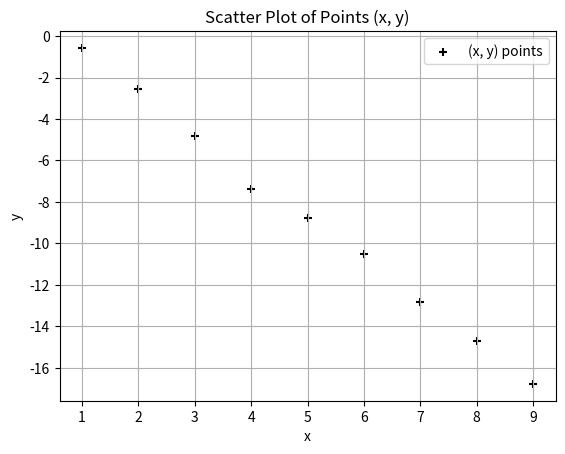

The matplotlib source for this figure:
import numpy as np
import matplotlib.pyplot as plt

# Define x and y vectors
x = np.array([1, 2, 3, 4, 5, 6, 7, 8, 9])
y = np.array([-0.57, -2.57, -4.80, -7.36, -8.78, -10.52, -12.85, -14.69, -16.78])

# Plot scatter
plt.scatter(x, y, marker='+', color='black', label='(x, y) points')

# Add title and labels
plt.title('Scatter Plot of Points (x, y)')
plt.xlabel('x')  # Label for the x-axis
plt.ylabel('y')  # Label for the y-axis

# Show the plot
plt.grid()
plt.legend()
plt.show()